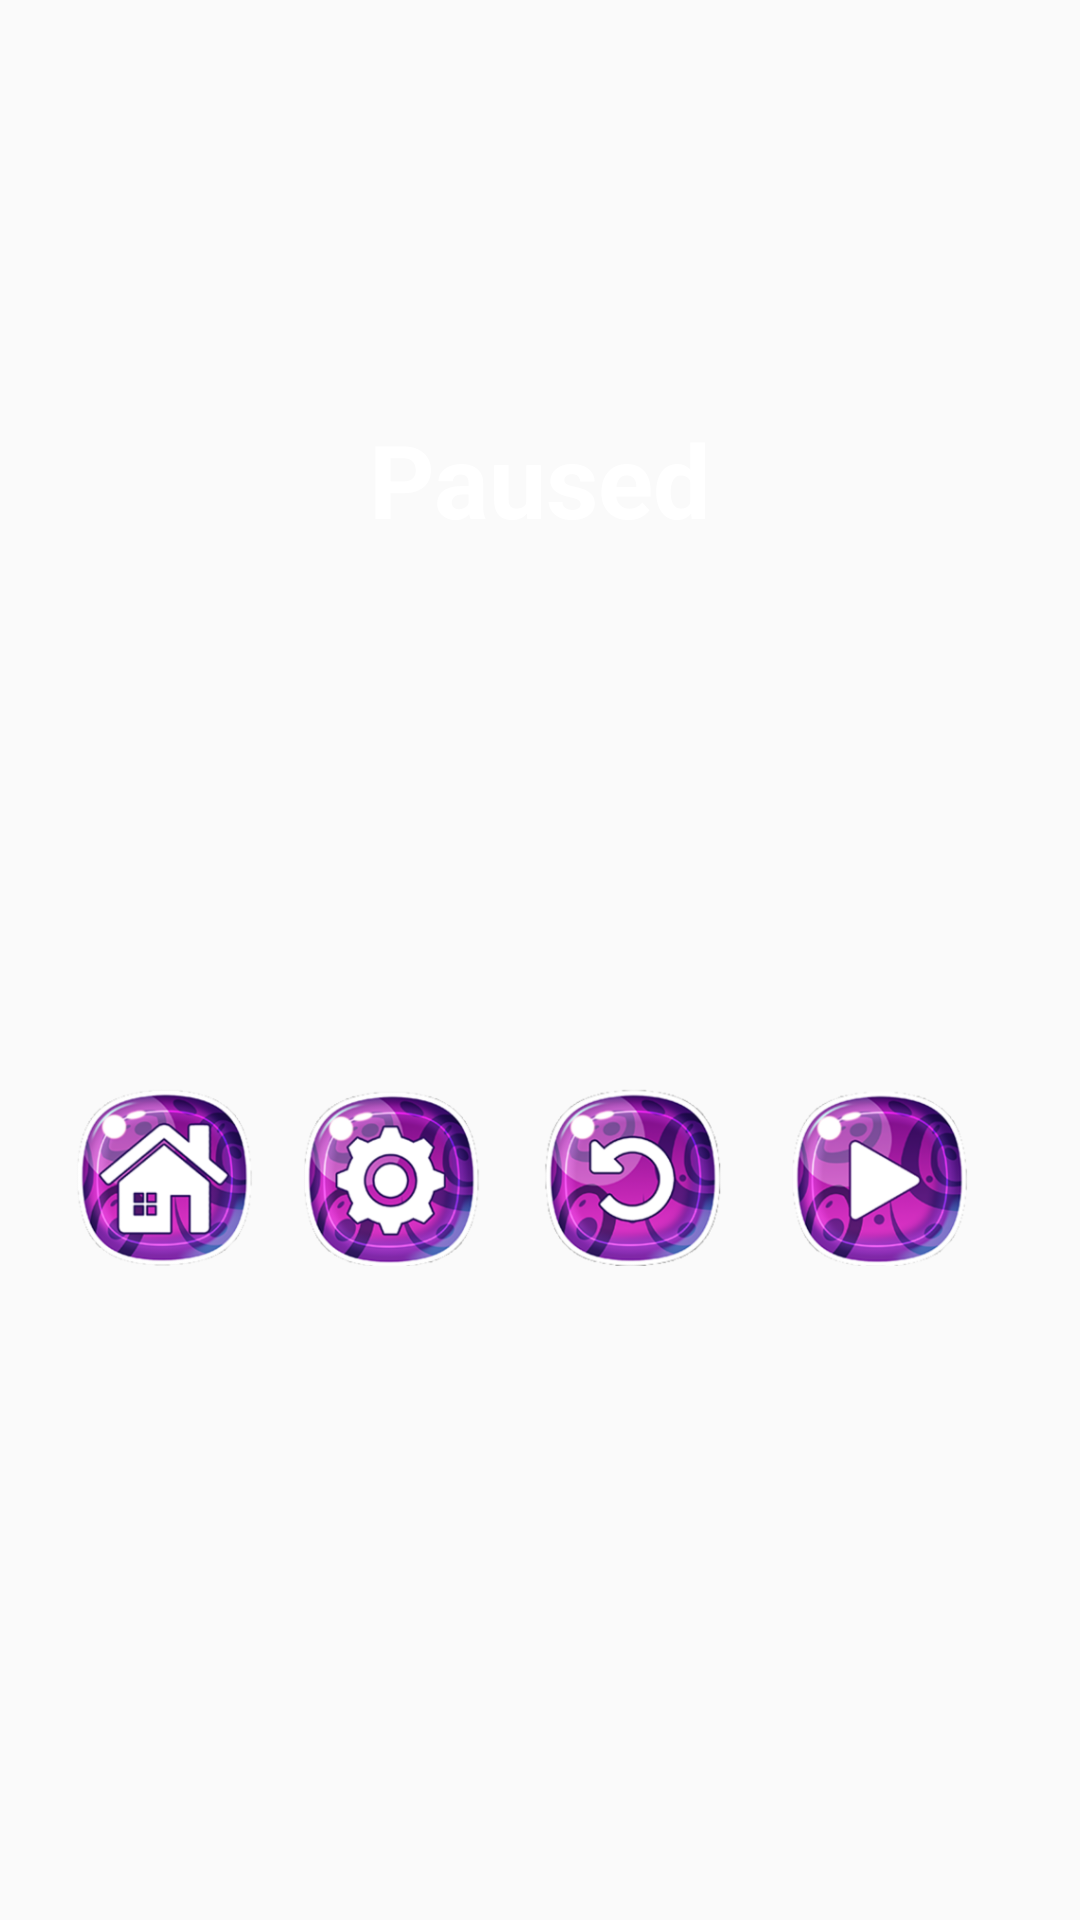

Produce the Android XML layout that renders to this screen, including the resource entries it uses.
<!-- AndroidManifest.xml: application theme Theme.SpaceNinja -->
<!-- res/layout/activity_paused_game.xml -->
<?xml version="1.0" encoding="utf-8"?>
<androidx.constraintlayout.widget.ConstraintLayout xmlns:android="http://schemas.android.com/apk/res/android"
    xmlns:app="http://schemas.android.com/apk/res-auto"
    xmlns:tools="http://schemas.android.com/tools"
    android:id="@+id/layoutPause"
    android:layout_width="match_parent"
    android:layout_height="match_parent"
    android:background="@drawable/space_background">


    <TextView
        android:id="@+id/textView3"
        android:layout_width="120dp"
        android:layout_height="54dp"
        android:text="Paused"
        android:textAlignment="center"
        android:textAllCaps="false"
        android:textColor="@color/white"
        android:textSize="34sp"
        android:textStyle="bold"
        app:layout_constraintBottom_toBottomOf="parent"
        app:layout_constraintEnd_toEndOf="parent"
        app:layout_constraintHorizontal_bias="0.498"
        app:layout_constraintStart_toStartOf="parent"
        app:layout_constraintTop_toTopOf="parent"
        app:layout_constraintVertical_bias="0.234" />

    <Button
        android:id="@+id/buttonSetting2"
        android:layout_width="60dp"
        android:layout_height="60dp"
        android:background="@drawable/home_button"
        app:layout_constraintBottom_toBottomOf="parent"
        app:layout_constraintEnd_toStartOf="@+id/buttonSetting"
        app:layout_constraintHorizontal_bias="0.608"
        app:layout_constraintStart_toStartOf="parent"
        app:layout_constraintTop_toTopOf="parent"
        app:layout_constraintVertical_bias="0.624" />

    <Button
        android:id="@+id/buttonRetry"
        android:layout_width="60dp"
        android:layout_height="60dp"
        android:background="@drawable/retry_button"
        android:textAlignment="center"
        app:layout_constraintBottom_toBottomOf="parent"
        app:layout_constraintEnd_toStartOf="@+id/buttonRetry2"
        app:layout_constraintHorizontal_bias="0.891"
        app:layout_constraintStart_toStartOf="parent"
        app:layout_constraintTop_toTopOf="parent"
        app:layout_constraintVertical_bias="0.624"
        app:toggleCheckedStateOnClick="false" />

    <Button
        android:id="@+id/buttonRetry2"
        android:layout_width="60dp"
        android:layout_height="60dp"
        android:background="@drawable/resume_button"
        android:contentDescription="@string/s_continue"
        android:textAlignment="center"
        app:layout_constraintBottom_toBottomOf="parent"
        app:layout_constraintEnd_toEndOf="parent"
        app:layout_constraintHorizontal_bias="0.877"
        app:layout_constraintStart_toStartOf="parent"
        app:layout_constraintTop_toTopOf="parent"
        app:layout_constraintVertical_bias="0.624"
        app:toggleCheckedStateOnClick="false" />

    <Button
        android:id="@+id/buttonSetting"
        android:layout_width="60dp"
        android:layout_height="60dp"
        android:background="@drawable/settings"
        android:contentDescription="@string/s_settings"
        app:layout_constraintBottom_toBottomOf="parent"
        app:layout_constraintEnd_toStartOf="@+id/buttonRetry"
        app:layout_constraintHorizontal_bias="0.832"
        app:layout_constraintStart_toStartOf="parent"
        app:layout_constraintTop_toTopOf="parent"
        app:layout_constraintVertical_bias="0.624" />

</androidx.constraintlayout.widget.ConstraintLayout>
<!-- resources referenced by this layout -->
<resources>
  <!-- drawable home_button: png bitmap (drawable, 52023 bytes) -->
  <!-- drawable resume_button: png bitmap (drawable, 51447 bytes) -->
  <!-- drawable retry_button: png bitmap (drawable, 56339 bytes) -->
  <!-- drawable settings: png bitmap (drawable, 54970 bytes) -->
  <string name="s_continue">Continue</string>
  <string name="s_settings">Settings</string>
  <style name="Theme.SpaceNinja" parent="Theme.AppCompat.DayNight.NoActionBar">
          
          <item name="colorPrimary">@color/purple_500</item>
          <item name="colorPrimaryVariant">@color/purple_700</item>
          <item name="colorOnPrimary">@color/white</item>
          
          <item name="colorSecondary">@color/teal_200</item>
          <item name="colorSecondaryVariant">@color/teal_700</item>
          <item name="colorOnSecondary">@color/black</item>
          
          <item name="android:statusBarColor" tools:targetApi="l">?attr/colorPrimaryVariant</item>
          
      </style>
  <!-- not gathered from this repository: default colours our renderer supplied (Android Studio template values) -->
  <color name="purple_500">#FF6200EE</color>
  <color name="purple_700">#FF3700B3</color>
  <color name="teal_200">#FF03DAC5</color>
  <color name="teal_700">#FF018786</color>
  <color name="black">#FF000000</color>
  <color name="white">#FFFFFFFF</color>
</resources>
